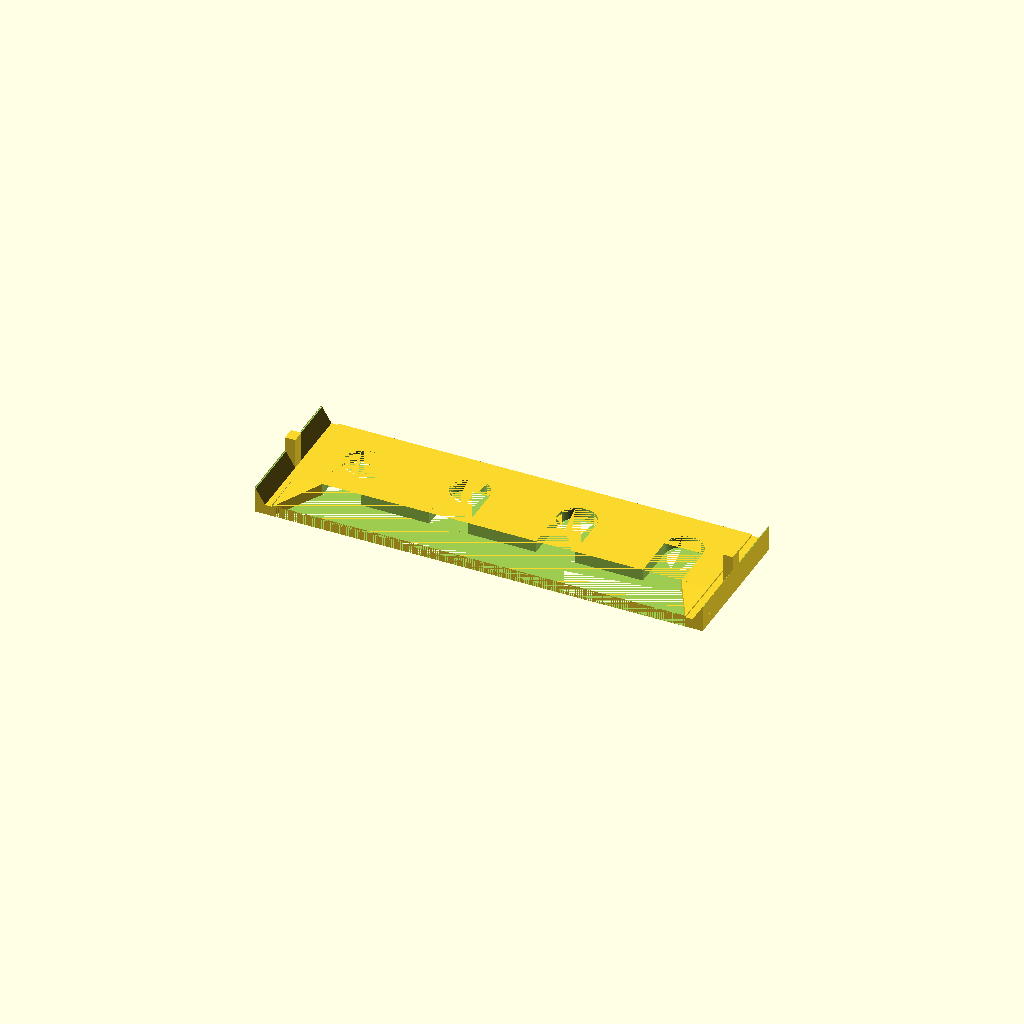
Cell 1: the model at its default parameters.
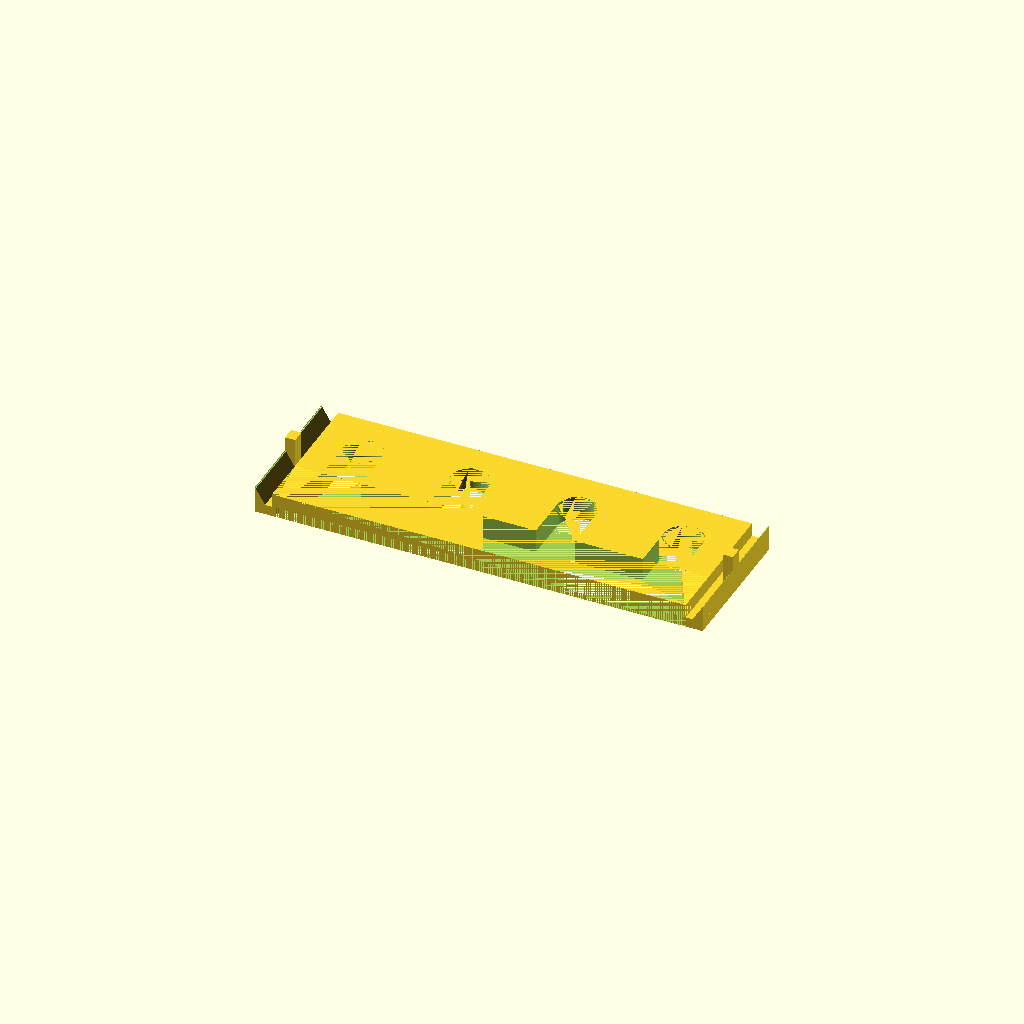
Cell 2: paint_neck_height = 7 (everything else at default).
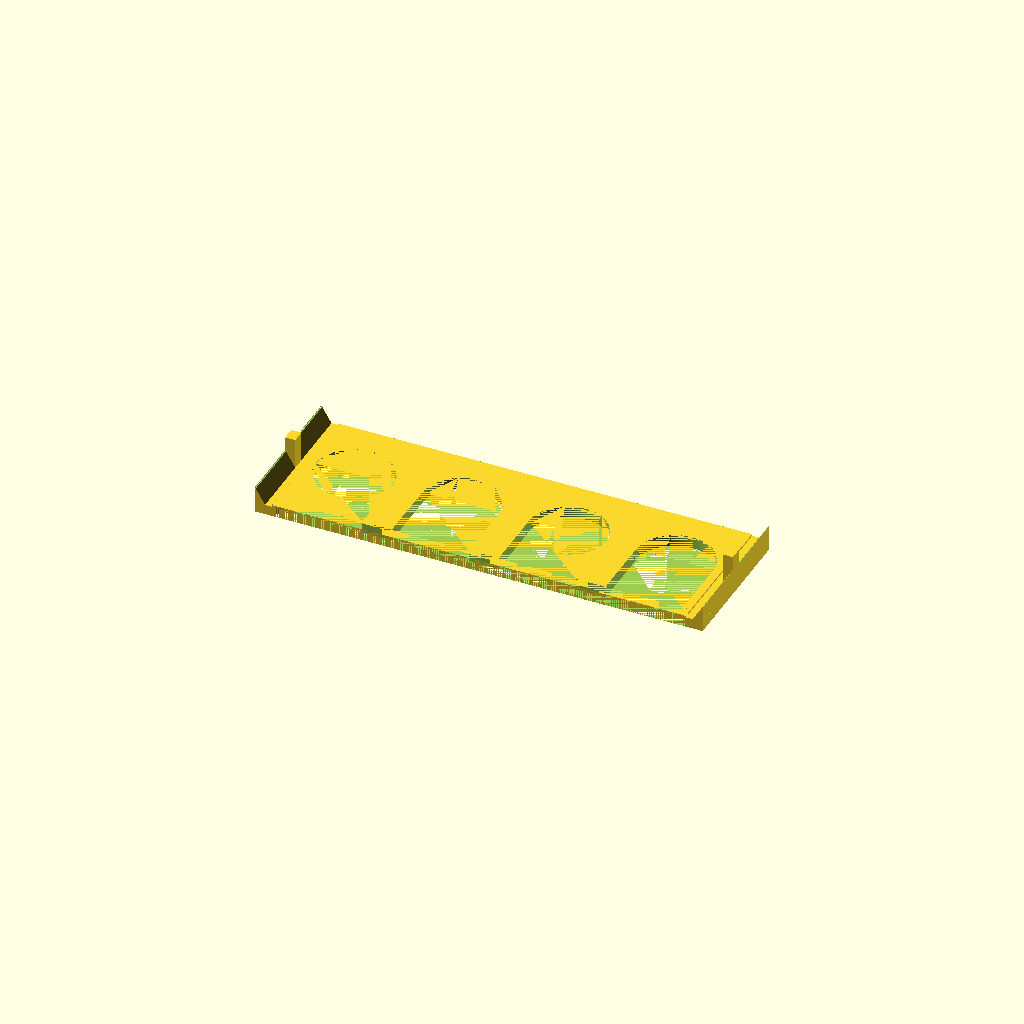
Cell 3: the same model with paint_neck_diameter = 22.8.
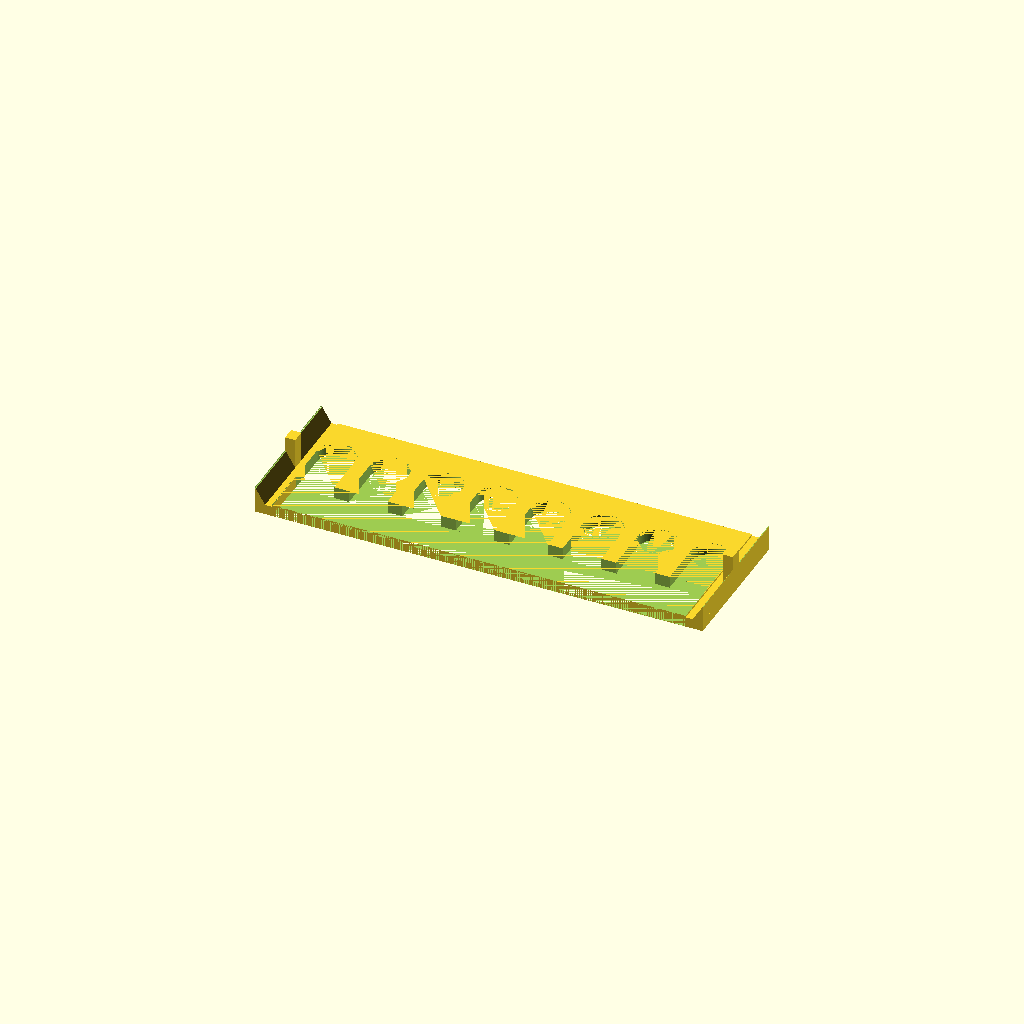
Cell 4: paint_count = 8 (everything else at default).
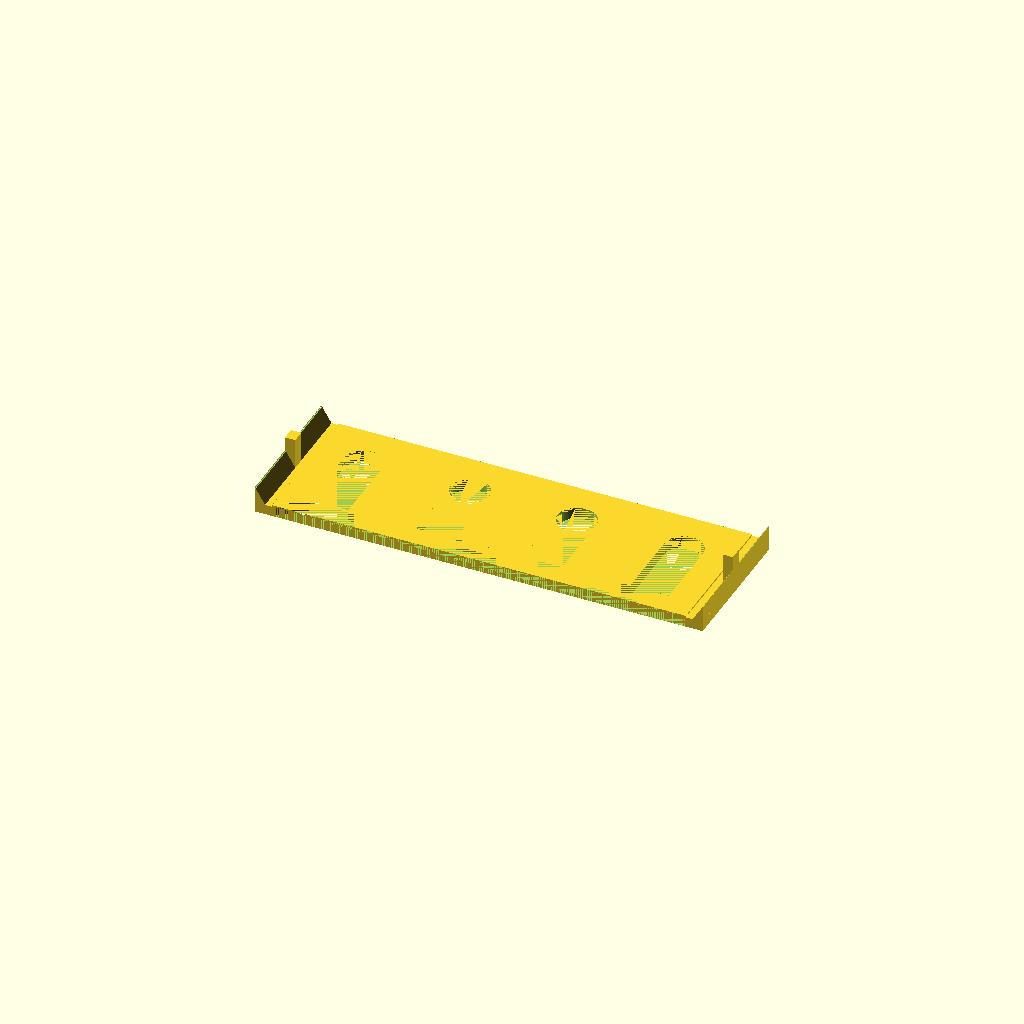
Cell 5 — paint_support_extra_length set to 16, the other parameters unchanged.
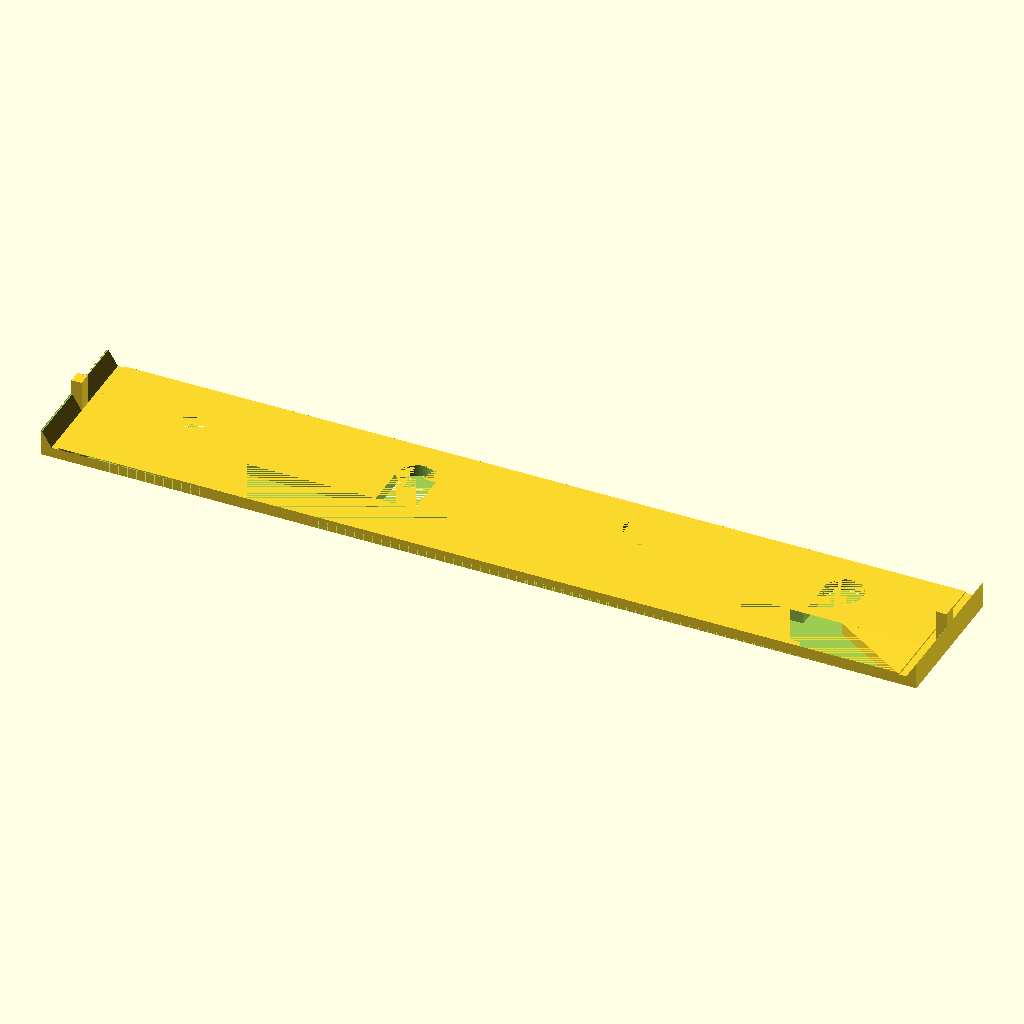
Cell 6 — shelf_gridfinity_unit_width set to 6, the other parameters unchanged.
One fixed orthographic camera (rotation 55°, 0°, 25°; colour scheme Cornfield) for every cell.
The OpenSCAD source (src/shelf_hanging_paints.scad):
// Copyright Ian G. Clifton 2026
// Apache 2.0 license
// https://github.com/IanGClifton/modular-paint-stack

// mm thickness between the paint cap and paint tube body
paint_neck_height = 3.5;
// mm diameter of the paint tube's "neck"
paint_neck_diameter = 11.4;
// Number of cutouts for paint
paint_count = 4;
// mm extra to extend paint supports if possible
paint_support_extra_length = 8;
// Gridfinity units (42mm each) to make the width of the inner shelf part  
shelf_gridfinity_unit_width = 3;

include <shelf_base.scad>

// Calculate the paint holes
PAINT_SPACING = (getShelfMainWidth(shelf_gridfinity_unit_width) - (paint_count * paint_neck_diameter)) / paint_count;
PAINT_CUT_Z = max(SHELF_THICKNESS, paint_neck_height);
PAINT_FINGER_Y = max(GRIDFINITY_DIMENSION - (SHELF_MIN_BACK_RAIL + paint_neck_diameter + paint_support_extra_length), 0);

/**
  * Creates a rectangle and a circle to cut out where the paint tube slides in
  *
  * yDepth distance from the start to the end of the rect that aligns with the circle center
  * diameter width of the circle and the rectangle
  * thickness how tall the rectangle is and how high to extrude the circle
*/
module roundHoleCutOut(yDepth, diameter, thickness) {
    union() {
        cube([diameter, yDepth, thickness]);
        translate([diameter / 2, yDepth]) 
            linear_extrude(thickness)
                circle(d = diameter, $fn=CIRCLE_RESOLUTION);        
    }
}

/**
  * Creates the cutting "tool" that will represents what should be removed
  * from the shelf for the paints to slide in
  */
module paintToolShape() {
    union() {
        translate([SHELF_SUPPORT_WIDTH + (PAINT_SPACING / 2), PAINT_FINGER_Y - 0.1, 0]) {
            for(i = [0 : paint_count - 1]) {
                X_OFFSET = (i * paint_neck_diameter) + (i * PAINT_SPACING);
                translate([X_OFFSET, 0, 0]) {
                    roundHoleCutOut((paint_neck_diameter / 2) + paint_support_extra_length, paint_neck_diameter, PAINT_CUT_Z);
                }
            }
        }

        translate([SHELF_SUPPORT_WIDTH + SHELF_SUPPORT_SPACING, 0, 0]) {
            cube([getShelfMainWidth(shelf_gridfinity_unit_width) - (SHELF_SUPPORT_SPACING * 2), PAINT_FINGER_Y, PAINT_CUT_Z]);
        }
    }  
}

/**
  * Draws the triangular pieces that connect from the outside edge of the
  * first and last paint cutout to the inside front edge of the support
  *
  * These aren't strickly triangles, as they have to account for the small
  * gap between the support and the main part of the shelf, which has a
  * different thickness than the support part.
  */
module shelfTriangles() {
    SHELF_INNER_THICKNESS = SHELF_THICKNESS + (paint_neck_height - SHELF_THICKNESS);
    
    // Defined from left to right, back to front, top to bottom
    points = [
        // Highest two 0, 1 
        [SHELF_SUPPORT_SPACING, PAINT_FINGER_Y, SHELF_INNER_THICKNESS],
        [(PAINT_SPACING / 2), PAINT_FINGER_Y, SHELF_INNER_THICKNESS],
        // Front point 2
        [SHELF_SUPPORT_SPACING, 0, SHELF_THICKNESS],
        // Lowest three 3, 4, 5
        [SHELF_SUPPORT_SPACING, PAINT_FINGER_Y, 0],
        [(PAINT_SPACING / 2), PAINT_FINGER_Y, 0],
        [SHELF_SUPPORT_SPACING, 0, 0],
    ];
    
    faces = [
        [0, 1, 2],    // Top triangle
        [0, 2, 5, 3], // Outside rectangle
        [2, 1, 4, 5], // Inner rectangle
        [1, 0, 3, 4], // Back rectangle
        [5, 4, 3],    // Bottom triangle
    ];
    translate([SHELF_SUPPORT_WIDTH, 0, 0]) {
        polyhedron(points, faces);
    }
    translate([getShelfFullWidth(shelf_gridfinity_unit_width) - SHELF_SUPPORT_WIDTH, 0, 0]) {
        mirror([1, 0, 0]) {
            polyhedron(points, faces);
        }
    }
}

/**
  * Creates a shelf with cutouts for paint and triangle supports on the end
  */
module paintTubeShelf() {
    union() {
        difference() {
            thicknessAdjustedShelf(shelf_gridfinity_unit_width, paint_neck_height);
            paintToolShape();
        }
        shelfTriangles();
    }
}

translate([-getShelfFullWidth(shelf_gridfinity_unit_width) / 2, -GRIDFINITY_DIMENSION / 2, 0]) {
    paintTubeShelf();
}
Customizer parameters (derived from the source; name, type, default, range or options):
paint_neck_height: number, default 3.5
paint_neck_diameter: number, default 11.4
paint_count: number, default 4
paint_support_extra_length: number, default 8
shelf_gridfinity_unit_width: number, default 3
